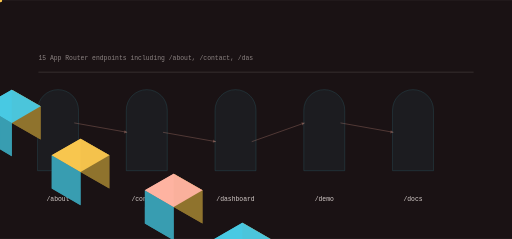
t = 0.00 s
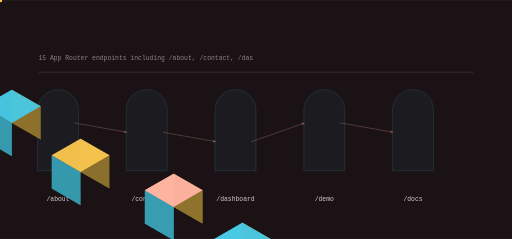
t = 1.18 s
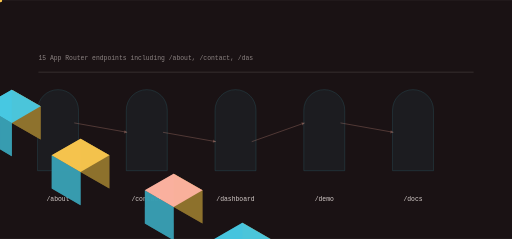
t = 2.33 s
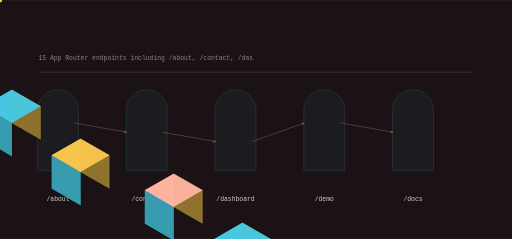
t = 3.53 s
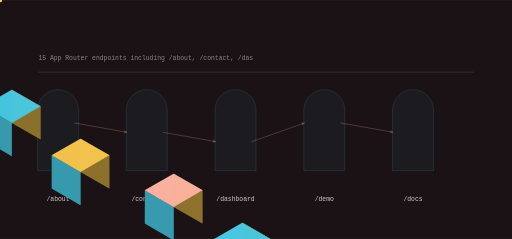
t = 4.67 s
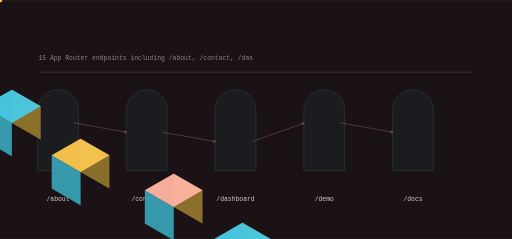
t = 5.61 s

The animated SVG that drew these frames (rendered in a browser with its animation timeline set to each time). Animation: 13 SMIL elements (animate=5,animateTransform=8); one cycle of 7.00 s, repeats indefinitely.

<svg xmlns="http://www.w3.org/2000/svg" viewBox="0 0 1200 560" width="1200" height="560" role="img" aria-label="useros data flow">
<title>useros data flow</title>
<rect width="1200" height="560" fill="#1a1214"/>
<defs><linearGradient id="gf" x1="0" y1="0" x2="1" y2="1"><stop offset="0%" stop-color="#ffb4a2"/><stop offset="100%" stop-color="#48cae4"/></linearGradient></defs><path d="M88.00,400.00 L88.00,258.00 A48.00,48.00 0 0 1 184.00,258.00 L184.00,400.00 Z" fill="rgba(72,202,228,0.100)" opacity="0.55" stroke="rgba(72,202,228,0.400)" stroke-width="1.4"/><polygon points="-133.37,173.00 -65.82,212.00 -65.82,134.00 -133.37,95.00" fill="#90732e" opacity="0.95"/><polygon points="-200.92,212.00 -133.37,251.00 -133.37,173.00 -200.92,134.00" fill="#389eb2" opacity="0.95"/><polygon points="-133.37,95.00 -65.82,134.00 -133.37,173.00 -200.92,134.00" fill="#ffb4a2" opacity="0.95"/><g><polygon points="-133.37,173.00 -65.82,212.00 -65.82,134.00 -133.37,95.00" fill="#90732e" opacity="0.95"/><polygon points="-200.92,212.00 -133.37,251.00 -133.37,173.00 -200.92,134.00" fill="#389eb2" opacity="0.95"/><polygon points="-133.37,95.00 -65.82,134.00 -133.37,173.00 -200.92,134.00" fill="#ffb4a2" opacity="0.95"/><animate attributeName="opacity" values="0.25;1.0;0.25" dur="4.708333333333334s" begin="0.0s" repeatCount="indefinite" /></g><text x="136" y="470" font-family="ui-monospace,Menlo,monospace" font-size="15" fill="rgba(253,244,240,0.820)" text-anchor="middle">/about</text><path d="M296.00,400.00 L296.00,258.00 A48.00,48.00 0 0 1 392.00,258.00 L392.00,400.00 Z" fill="rgba(72,202,228,0.100)" opacity="0.55" stroke="rgba(72,202,228,0.400)" stroke-width="1.4"/><polygon points="27.71,288.00 95.26,327.00 95.26,249.00 27.71,210.00" fill="#90732e" opacity="0.95"/><polygon points="-39.84,327.00 27.71,366.00 27.71,288.00 -39.84,249.00" fill="#389eb2" opacity="0.95"/><polygon points="27.71,210.00 95.26,249.00 27.71,288.00 -39.84,249.00" fill="#48cae4" opacity="0.95"/><g><polygon points="27.71,288.00 95.26,327.00 95.26,249.00 27.71,210.00" fill="#90732e" opacity="0.95"/><polygon points="-39.84,327.00 27.71,366.00 27.71,288.00 -39.84,249.00" fill="#389eb2" opacity="0.95"/><polygon points="27.71,210.00 95.26,249.00 27.71,288.00 -39.84,249.00" fill="#48cae4" opacity="0.95"/><animate attributeName="opacity" values="0.25;1.0;0.25" dur="4.708333333333334s" begin="0.4s" repeatCount="indefinite" /></g><text x="344" y="470" font-family="ui-monospace,Menlo,monospace" font-size="15" fill="rgba(253,244,240,0.820)" text-anchor="middle">/contact</text><line x1="174.00" y1="288.00" x2="298.00" y2="310.00" stroke="rgba(255,180,162,0.500)" stroke-width="2.00" opacity="0.55"/><polygon points="298.00,310.00 291.97,305.07 290.64,312.55" fill="rgba(255,180,162,0.500)" opacity="0.55"/><g opacity="0.9"><circle cx="0.00" cy="0.00" r="5.00" fill="#f9c74f" opacity="1.00"/><animateTransform attributeName="transform" type="translate" values="174.00,288.00 298.00,310.00" dur="3.766666666666667s" begin="0.0s" repeatCount="indefinite" /><animateTransform attributeName="transform" type="translate" values="298.00,310.00 174.00,288.00" dur="3.766666666666667s" begin="1.8833333333333335s" repeatCount="indefinite" /></g><path d="M504.00,400.00 L504.00,258.00 A48.00,48.00 0 0 1 600.00,258.00 L600.00,400.00 Z" fill="rgba(72,202,228,0.100)" opacity="0.55" stroke="rgba(72,202,228,0.400)" stroke-width="1.4"/><polygon points="188.79,403.00 256.34,442.00 256.34,364.00 188.79,325.00" fill="#90732e" opacity="0.95"/><polygon points="121.24,442.00 188.79,481.00 188.79,403.00 121.24,364.00" fill="#389eb2" opacity="0.95"/><polygon points="188.79,325.00 256.34,364.00 188.79,403.00 121.24,364.00" fill="#f9c74f" opacity="0.95"/><g><polygon points="188.79,403.00 256.34,442.00 256.34,364.00 188.79,325.00" fill="#90732e" opacity="0.95"/><polygon points="121.24,442.00 188.79,481.00 188.79,403.00 121.24,364.00" fill="#389eb2" opacity="0.95"/><polygon points="188.79,325.00 256.34,364.00 188.79,403.00 121.24,364.00" fill="#f9c74f" opacity="0.95"/><animate attributeName="opacity" values="0.25;1.0;0.25" dur="4.708333333333334s" begin="0.8s" repeatCount="indefinite" /></g><text x="552" y="470" font-family="ui-monospace,Menlo,monospace" font-size="15" fill="rgba(253,244,240,0.820)" text-anchor="middle">/dashboard</text><line x1="382.00" y1="310.00" x2="506.00" y2="332.00" stroke="rgba(255,180,162,0.500)" stroke-width="2.00" opacity="0.55"/><polygon points="506.00,332.00 499.97,327.07 498.64,334.55" fill="rgba(255,180,162,0.500)" opacity="0.55"/><g opacity="0.9"><circle cx="0.00" cy="0.00" r="5.00" fill="#f9c74f" opacity="1.00"/><animateTransform attributeName="transform" type="translate" values="382.00,310.00 506.00,332.00" dur="3.766666666666667s" begin="0.45s" repeatCount="indefinite" /><animateTransform attributeName="transform" type="translate" values="506.00,332.00 382.00,310.00" dur="3.766666666666667s" begin="2.3333333333333335s" repeatCount="indefinite" /></g><path d="M712.00,400.00 L712.00,258.00 A48.00,48.00 0 0 1 808.00,258.00 L808.00,400.00 Z" fill="rgba(72,202,228,0.100)" opacity="0.55" stroke="rgba(72,202,228,0.400)" stroke-width="1.4"/><polygon points="407.03,485.00 474.58,524.00 474.58,446.00 407.03,407.00" fill="#90732e" opacity="0.95"/><polygon points="339.48,524.00 407.03,563.00 407.03,485.00 339.48,446.00" fill="#389eb2" opacity="0.95"/><polygon points="407.03,407.00 474.58,446.00 407.03,485.00 339.48,446.00" fill="#ffb4a2" opacity="0.95"/><g><polygon points="407.03,485.00 474.58,524.00 474.58,446.00 407.03,407.00" fill="#90732e" opacity="0.95"/><polygon points="339.48,524.00 407.03,563.00 407.03,485.00 339.48,446.00" fill="#389eb2" opacity="0.95"/><polygon points="407.03,407.00 474.58,446.00 407.03,485.00 339.48,446.00" fill="#ffb4a2" opacity="0.95"/><animate attributeName="opacity" values="0.25;1.0;0.25" dur="4.708333333333334s" begin="1.2000000000000002s" repeatCount="indefinite" /></g><text x="760" y="470" font-family="ui-monospace,Menlo,monospace" font-size="15" fill="rgba(253,244,240,0.820)" text-anchor="middle">/demo</text><line x1="590.00" y1="332.00" x2="714.00" y2="288.00" stroke="rgba(255,180,162,0.500)" stroke-width="2.00" opacity="0.55"/><polygon points="714.00,288.00 706.32,286.69 708.86,293.86" fill="rgba(255,180,162,0.500)" opacity="0.55"/><g opacity="0.9"><circle cx="0.00" cy="0.00" r="5.00" fill="#f9c74f" opacity="1.00"/><animateTransform attributeName="transform" type="translate" values="590.00,332.00 714.00,288.00" dur="3.766666666666667s" begin="0.9s" repeatCount="indefinite" /><animateTransform attributeName="transform" type="translate" values="714.00,288.00 590.00,332.00" dur="3.766666666666667s" begin="2.7833333333333337s" repeatCount="indefinite" /></g><path d="M920.00,400.00 L920.00,258.00 A48.00,48.00 0 0 1 1016.00,258.00 L1016.00,400.00 Z" fill="rgba(72,202,228,0.100)" opacity="0.55" stroke="rgba(72,202,228,0.400)" stroke-width="1.4"/><polygon points="568.11,600.00 635.66,639.00 635.66,561.00 568.11,522.00" fill="#90732e" opacity="0.95"/><polygon points="500.56,639.00 568.11,678.00 568.11,600.00 500.56,561.00" fill="#389eb2" opacity="0.95"/><polygon points="568.11,522.00 635.66,561.00 568.11,600.00 500.56,561.00" fill="#48cae4" opacity="0.95"/><g><polygon points="568.11,600.00 635.66,639.00 635.66,561.00 568.11,522.00" fill="#90732e" opacity="0.95"/><polygon points="500.56,639.00 568.11,678.00 568.11,600.00 500.56,561.00" fill="#389eb2" opacity="0.95"/><polygon points="568.11,522.00 635.66,561.00 568.11,600.00 500.56,561.00" fill="#48cae4" opacity="0.95"/><animate attributeName="opacity" values="0.25;1.0;0.25" dur="4.708333333333334s" begin="1.6s" repeatCount="indefinite" /></g><text x="968" y="470" font-family="ui-monospace,Menlo,monospace" font-size="15" fill="rgba(253,244,240,0.820)" text-anchor="middle">/docs</text><line x1="798.00" y1="288.00" x2="922.00" y2="310.00" stroke="rgba(255,180,162,0.500)" stroke-width="2.00" opacity="0.55"/><polygon points="922.00,310.00 915.97,305.07 914.64,312.55" fill="rgba(255,180,162,0.500)" opacity="0.55"/><g opacity="0.9"><circle cx="0.00" cy="0.00" r="5.00" fill="#f9c74f" opacity="1.00"/><animateTransform attributeName="transform" type="translate" values="798.00,288.00 922.00,310.00" dur="3.766666666666667s" begin="1.35s" repeatCount="indefinite" /><animateTransform attributeName="transform" type="translate" values="922.00,310.00 798.00,288.00" dur="3.766666666666667s" begin="3.2333333333333334s" repeatCount="indefinite" /></g><rect x="90.00" y="168.00" width="1020.00" height="2.00" rx="0.00" fill="rgba(253,244,240,0.140)" opacity="1.00"/><text x="90" y="140" font-family="ui-monospace,Menlo,monospace" font-size="15" fill="rgba(253,244,240,0.500)">15 App Router endpoints including /about, /contact, /das</text>
</svg>
